Run: headless pygame with SDL's dummy video driver; simulated clock (each Clock.tick advances the game by its frame time, no real sleeping); random seed 0; keys injected as events and as key.get_pressed() state; no mouse input.
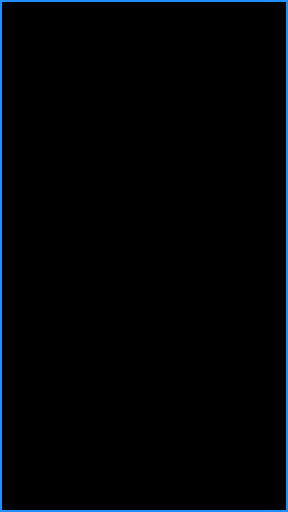
Frame 1 of 4 · flips 1–60 · no input
Frame 2 of 4 · flips 61–180 · tapped SPACE, RETURN · held RIGHT (→), D · screen unchanged from frame 1, image omitted
Frame 3 of 4 · flips 181–300 · held DOWN (↓), S · screen unchanged from frame 2, image omitted
Frame 4 of 4 · flips 301–420 · held LEFT (←), A, UP (↑), W · screen unchanged from frame 3, image omitted

The pygame program that drew these frames:

# Piano Tiles - CHE 120 group project
# Based on pyGuru's "Piano Tiles Clone with pygame" tutorial, played with the arrow keys.
#
# HOW TO USE THIS FILE
# - Each member only adds code inside their own labelled section.
# - Put big chunks of code in functions/classes (or in objects.py) and just CALL them here.
#   Fewer changed lines in main.py = fewer merge conflicts.
# - Don't rename the shared variables below without telling the group.

import random
import pygame

# from objects import Tile, Text, Counter, Square   # uncomment once these classes exist in objects.py

pygame.init()

# =============================================================================
# SETTINGS (Member 1) - shared numbers everyone uses
# =============================================================================
SCREEN = WIDTH, HEIGHT = 288, 512
TILE_WIDTH = WIDTH // 4
TILE_HEIGHT = 130
FPS = 30

WHITE = (255, 255, 255)
BLACK = (0, 0, 0)
GRAY = (75, 75, 75)
BLUE = (30, 144, 255)

# Arrow keys -> column number (0 = far left, 3 = far right)
KEY_TO_COLUMN = {
    pygame.K_LEFT: 0,
    pygame.K_DOWN: 1,
    pygame.K_UP: 2,
    pygame.K_RIGHT: 3,
}

win = pygame.display.set_mode(SCREEN)
pygame.display.set_caption("Piano Tiles")
clock = pygame.time.Clock()

# =============================================================================
# IMAGES & FONTS (Member 1)
# =============================================================================
# Load Assets/ images and Fonts/ here (Part 1 and Part 5)


# =============================================================================
# SOUNDS & NOTES (Member 4)
# =============================================================================
# Load notes.json, buzzer sound and background music here (Part 4)


# =============================================================================
# GROUPS (Member 2 + Member 4)
# =============================================================================
# tile_group = pygame.sprite.Group()     # Member 2
# text_group = pygame.sprite.Group()     # Member 4 ("+1" pop-ups)
# square_group = pygame.sprite.Group()   # Member 4 (background squares)


# =============================================================================
# SHARED GAME VARIABLES - everyone reads these, don't rename them
# =============================================================================
score = 0
high_score = 0
speed = 0

home_page = True
game_page = False
game_over = False
sound_on = True


# =============================================================================
# FUNCTIONS
# =============================================================================

# --- Member 2: tiles ---
# def get_speed(score): ...
# def get_lowest_tile(tile_group): ...   returns the lowest tile that is still alive


# --- Member 3: arrow keys and score ---
# def handle_arrow_key(key): ...   right column = +1 score, wrong column = game over


# --- Member 4: sound and effects ---
# def play_note(): ...


# --- Member 1: screens ---
# def draw_home_page(): ...
# def draw_game_over(): ...
# def reset_game(): ...   used when R is pressed


# =============================================================================
# MAIN GAME LOOP (Member 1 owns the structure; others add ONE-LINE calls)
# =============================================================================
running = True
while running:

    # ---------- EVENTS ----------
    for event in pygame.event.get():
        if event.type == pygame.QUIT:
            running = False

        if event.type == pygame.KEYDOWN:
            if event.key in (pygame.K_ESCAPE, pygame.K_q):
                running = False

            # Member 1: SPACE starts the game from the home page
            # Member 1: R replays after game over
            # Member 4: M toggles sound
            # Member 3: arrow keys -> if event.key in KEY_TO_COLUMN: handle_arrow_key(event.key)

    # ---------- DRAW BACKGROUND ----------
    win.fill(BLACK)   # Member 1: replace with the background image
    # Member 4: update the falling background squares here

    # ---------- HOME PAGE (Member 1) ----------
    if home_page:
        pass  # draw_home_page()

    # ---------- GAME PAGE ----------
    if game_page:
        # Member 4: 3-2-1 countdown
        # Member 2: move tiles, spawn new tiles, check if a tile reached the bottom
        # Member 4: update "+1" text pop-ups
        # Member 3: draw score and high score at the top

        # column lines
        for i in range(4):
            pygame.draw.line(win, WHITE, (TILE_WIDTH * i, 0), (TILE_WIDTH * i, HEIGHT), 1)

        # Member 2: speed = int(get_speed(score) * (FPS / 1000))

        if game_over:
            speed = 0
            # Member 4: flashing red overlay
            # Member 1: draw_game_over()

    # ---------- UPDATE SCREEN ----------
    pygame.draw.rect(win, BLUE, (0, 0, WIDTH, HEIGHT), 2)
    clock.tick(FPS)
    pygame.display.update()

pygame.quit()
